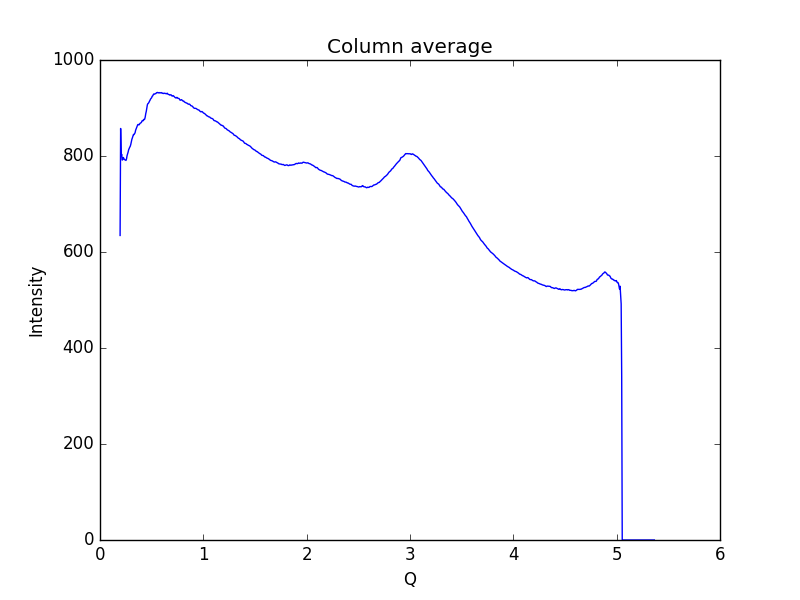

Values plotted in this chart, from the file beside it:
0.19448614755544588, 634.492
0.1997, 857.3
0.2048, 800
0.21, 803.5
0.2152, 791.5
0.2204, 792.7
0.2255, 796.9
0.2307, 795
0.2359, 792.6
0.2411, 792.2
0.2462, 791.4
0.2514, 790.8
0.2566, 794
0.2618, 800.6
0.2669, 804.5
0.2721, 808.3
0.2773, 813.1
0.2825, 816
0.2876, 818.3
0.2928, 820.3
0.298, 824.2
0.3032, 829.8
0.3083, 834.7
0.3135, 837.8
0.3187, 841.7
0.3239, 844.8
0.329, 844.6
0.3342, 846.5
0.3394, 848.4
0.3446, 853.7
0.3497, 856.6
0.3549, 859.7
0.3601, 862.4
0.3653, 865.2
0.3704, 865.8
0.3756, 864.9
0.3808, 865.3
0.386, 867.8
0.3911, 868.4
0.3963, 869.2
0.4015, 870.4
0.4067, 873.1
0.4118, 873.8
0.417, 873.4
0.4222, 876.2
0.4274, 875.7
0.4325, 876.8
0.4377, 881.4
0.4429, 888.4
0.4481, 893.2
0.4532, 900.5
0.4584, 906.7
0.4636, 909.2
0.4688, 909.9
0.4739, 911.8
0.4791, 914.3
0.4843, 916.2
0.4895, 918.7
0.4946, 920.1
0.4998, 921.4
0.505, 924.5
... 939 more rows
